Run: headless pygame with SDL's dummy video driver; simulated clock (each Clock.tick advances the game by its frame time, no real sleeping); random seed 0; keys injected as events and as key.get_pressed() state; mouse plan: one left click at the window centre at the start of phase 2, then a move to the lower-right quarter at the start of phase 3.
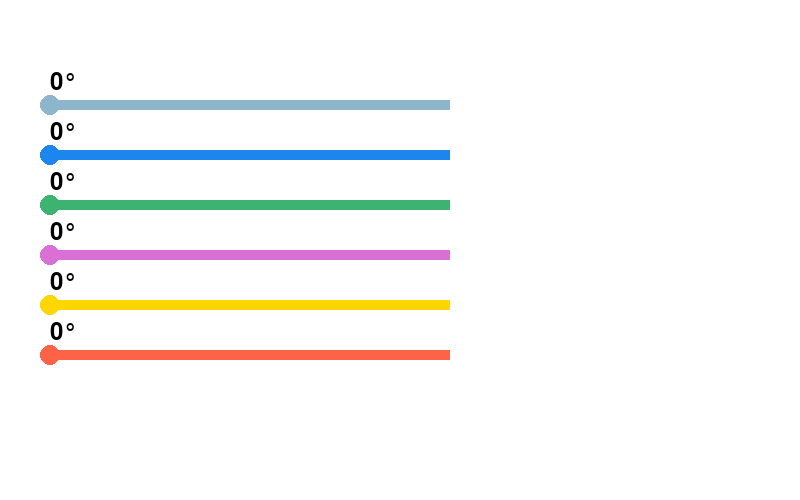
Frame 1 of 4 · flips 1–60 · no input
Frame 2 of 4 · flips 61–180 · clicked the window centre · tapped SPACE, RETURN · held RIGHT (→), D · screen unchanged from frame 1, image omitted
Frame 3 of 4 · flips 181–300 · moved the mouse to the lower-right quarter · held DOWN (↓), S · screen unchanged from frame 2, image omitted
Frame 4 of 4 · flips 301–420 · held LEFT (←), A, UP (↑), W · screen unchanged from frame 3, image omitted

The pygame program that drew these frames:

import pygame
import sys

# Inicializar Pygame
pygame.init()

# Configuración de la ventana
width, height = 800, 500
screen = pygame.display.set_mode((width, height))
pygame.display.set_caption("Sliders")

# Colores
WHITE = (255, 255, 255)
BLACK = (0, 0, 0)

# Fuentes
font = pygame.font.Font(None, 36)

# Sliders
sliders = []
slider_colors = [
    pygame.Color('lightskyblue3'),
    pygame.Color('dodgerblue2'),
    pygame.Color('mediumseagreen'),
    pygame.Color('orchid'),
    pygame.Color('gold'),
    pygame.Color('tomato')
]

slider_values = [0] * 6
slider_active = [False] * 6

y_spacing = 50
for i in range(6):
    slider = pygame.Rect(50, 100 + i * y_spacing, 400, 10)
    sliders.append(slider)

# Bucle principal
running = True
while running:
    for event in pygame.event.get():
        if event.type == pygame.QUIT:
            running = False
        if event.type == pygame.MOUSEBUTTONDOWN:
            for i, slider in enumerate(sliders):
                if slider.collidepoint(event.pos):
                    slider_active[i] = True
        elif event.type == pygame.MOUSEBUTTONUP:
            for i in range(6):
                slider_active[i] = False
        elif event.type == pygame.MOUSEMOTION:
            for i, slider in enumerate(sliders):
                if slider_active[i]:
                    slider_values[i] = min(max(0, event.pos[0] - slider.x), slider.width)

    angles = [round((slider_value / slider.width) * 360) for slider_value in slider_values]

    screen.fill(WHITE)

    # Dibuja los sliders
    for i, slider in enumerate(sliders):
        pygame.draw.rect(screen, slider_colors[i], slider)
        pygame.draw.circle(screen, slider_colors[i], (slider.x + slider_values[i], slider.y + 5), 10)
        text = font.render(str(angles[i]) + "°", True, BLACK)
        screen.blit(text, (slider.x + slider_values[i], slider.y - 30))

    pygame.display.flip()

# Finalizar Pygame
pygame.quit()
sys.exit()
